Run: headless pygame with SDL's dummy video driver; simulated clock (each Clock.tick advances the game by its frame time, no real sleeping); random seed 0; keys injected as events and as key.get_pressed() state; no mouse input.
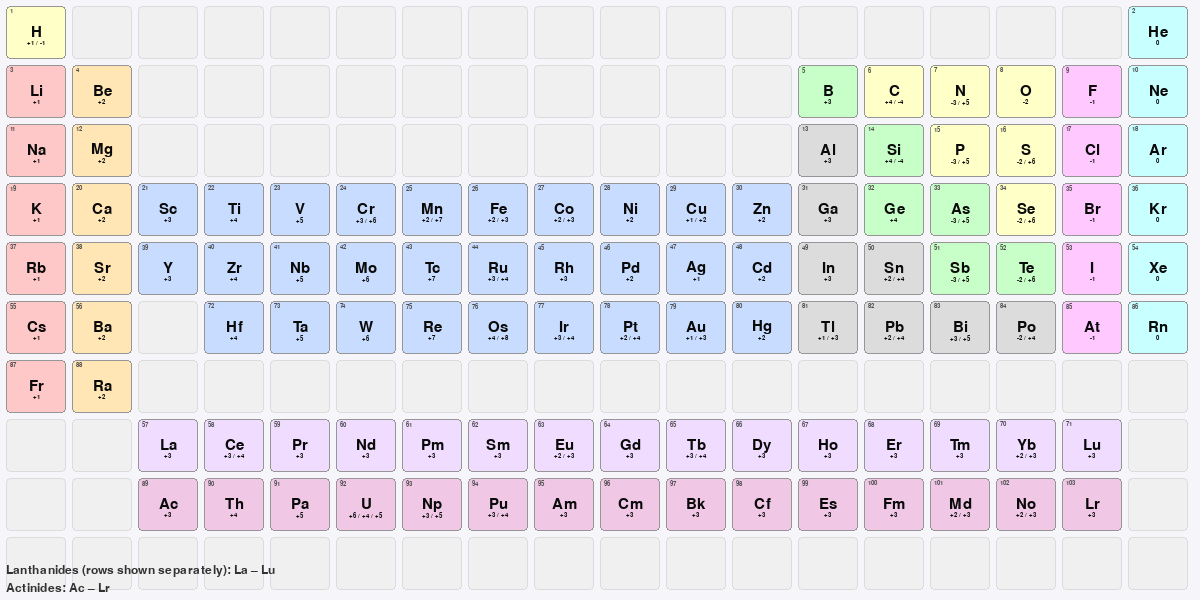
Frame 1 of 4 · flips 1–60 · no input
Frame 2 of 4 · flips 61–180 · tapped SPACE, RETURN · held RIGHT (→), D · screen unchanged from frame 1, image omitted
Frame 3 of 4 · flips 181–300 · held DOWN (↓), S · screen unchanged from frame 2, image omitted
Frame 4 of 4 · flips 301–420 · held LEFT (←), A, UP (↑), W · screen unchanged from frame 3, image omitted

The pygame program that drew these frames:

# periodic_table.py
import pygame
import sys

pygame.init()

# Настройки экрана
WIDTH, HEIGHT = 1200, 600
screen = pygame.display.set_mode((WIDTH, HEIGHT))
pygame.display.set_caption("Таблица Менделеева — пример")

# Сетка: 18 колонок (группы), 10 строк (периоды + лантаноиды/актиниды)
COLUMNS = 18
ROWS = 10
MARGIN = 6
cell_w = (WIDTH - MARGIN * (COLUMNS + 1)) // COLUMNS
cell_h = (HEIGHT - MARGIN * (ROWS + 1)) // ROWS

# Цвета по типам элементов (R,G,B)
TYPE_COLORS = {
    "alkali": (255, 200, 200),
    "alkaline": (255, 230, 180),
    "transition": (200, 220, 255),
    "post-transition": (220, 220, 220),
    "metalloid": (200, 255, 200),
    "nonmetal": (255, 255, 200),
    "halogen": (255, 200, 255),
    "noble": (200, 255, 255),
    "lanth": (240, 220, 255),
    "actin": (240, 200, 230),
    "unknown": (220, 220, 240),
}

# Элементы: минимальный набор для примера.
# Каждый элемент: (Z, symbol, period, group, type_key, oxidation_string)
# period 1..7 обычные периоды; для лантаноидов и актинидов используем period 8 и 9 и помещаем их в отдельную строку.
elements = [
    (1,  "H", 1, 1,   "nonmetal", "+1 / -1"),
    (2,  "He",1, 18,  "noble", "0"),
    (3,  "Li",2, 1,   "alkali", "+1"),
    (4,  "Be",2, 2,   "alkaline", "+2"),
    (5,  "B", 2, 13,  "metalloid", "+3"),
    (6,  "C", 2, 14,  "nonmetal", "+4 / -4"),
    (7,  "N", 2, 15,  "nonmetal", "-3 / +5"),
    (8,  "O", 2, 16,  "nonmetal", "-2"),
    (9,  "F", 2, 17,  "halogen", "-1"),
    (10, "Ne",2, 18,  "noble", "0"),

    (11, "Na",3, 1,   "alkali", "+1"),
    (12, "Mg",3, 2,   "alkaline", "+2"),
    (13, "Al",3, 13,  "post-transition", "+3"),
    (14, "Si",3, 14,  "metalloid", "+4 / -4"),
    (15, "P", 3, 15,  "nonmetal", "-3 / +5"),
    (16, "S", 3, 16,  "nonmetal", "-2 / +6"),
    (17, "Cl",3, 17,  "halogen", "-1"),
    (18, "Ar",3, 18,  "noble", "0"),

    (19, "K", 4, 1,   "alkali", "+1"),
    (20, "Ca",4, 2,   "alkaline", "+2"),
    (21, "Sc",4, 3,   "transition", "+3"),
    (22, "Ti",4, 4,   "transition", "+4"),
    (23, "V", 4, 5,   "transition", "+5"),
    (24, "Cr",4, 6,   "transition", "+3 / +6"),
    (25, "Mn",4, 7,   "transition", "+2 / +7"),
    (26, "Fe",4, 8,   "transition", "+2 / +3"),
    (27, "Co",4, 9,   "transition", "+2 / +3"),
    (28, "Ni",4,10,   "transition", "+2"),
    (29, "Cu",4,11,   "transition", "+1 / +2"),
    (30, "Zn",4,12,   "transition", "+2"),
    (31, "Ga",4,13,   "post-transition", "+3"),
    (32, "Ge",4,14,   "metalloid", "+4"),
    (33, "As",4,15,   "metalloid", "-3 / +5"),
    (34, "Se",4,16,   "nonmetal", "-2 / +6"),
    (35, "Br",4,17,   "halogen", "-1"),
    (36, "Kr",4,18,   "noble", "0"),

    (37, "Rb",5,1,    "alkali", "+1"),
    (38, "Sr",5,2,    "alkaline", "+2"),
    (39, "Y", 5,3,    "transition", "+3"),
    (40, "Zr",5,4,    "transition", "+4"),
    (41, "Nb",5,5,    "transition", "+5"),
    (42, "Mo",5,6,    "transition", "+6"),
    (43, "Tc",5,7,    "transition", "+7"),
    (44, "Ru",5,8,    "transition", "+3 / +4"),
    (45, "Rh",5,9,    "transition", "+3"),
    (46, "Pd",5,10,   "transition", "+2"),
    (47, "Ag",5,11,   "transition", "+1"),
    (48, "Cd",5,12,   "transition", "+2"),
    (49, "In",5,13,   "post-transition", "+3"),
    (50, "Sn",5,14,   "post-transition", "+2 / +4"),
    (51, "Sb",5,15,   "metalloid", "-3 / +5"),
    (52, "Te",5,16,   "metalloid", "-2 / +6"),
    (53, "I", 5,17,   "halogen", "-1"),
    (54, "Xe",5,18,   "noble", "0"),

    # Блок 6 (частично)
    (55, "Cs",6,1,    "alkali", "+1"),
    (56, "Ba",6,2,    "alkaline", "+2"),
    (57, "La",8,3,    "lanth", "+3"),  # лантаноиды начинаются визуально ниже
    (58, "Ce",8,4,    "lanth", "+3 / +4"),
    (59, "Pr",8,5,    "lanth", "+3"),
    (60, "Nd",8,6,    "lanth", "+3"),
    (61, "Pm",8,7,    "lanth", "+3"),
    (62, "Sm",8,8,    "lanth", "+3"),
    (63, "Eu",8,9,    "lanth", "+2 / +3"),
    (64, "Gd",8,10,   "lanth", "+3"),
    (65, "Tb",8,11,   "lanth", "+3 / +4"),
    (66, "Dy",8,12,   "lanth", "+3"),
    (67, "Ho",8,13,   "lanth", "+3"),
    (68, "Er",8,14,   "lanth", "+3"),
    (69, "Tm",8,15,   "lanth", "+3"),
    (70, "Yb",8,16,   "lanth", "+2 / +3"),
    (71, "Lu",8,17,   "lanth", "+3"),

    (72, "Hf",6,4,    "transition", "+4"),
    (73, "Ta",6,5,    "transition", "+5"),
    (74, "W", 6,6,    "transition", "+6"),
    (75, "Re",6,7,    "transition", "+7"),
    (76, "Os",6,8,    "transition", "+4 / +8"),
    (77, "Ir",6,9,    "transition", "+3 / +4"),
    (78, "Pt",6,10,   "transition", "+2 / +4"),
    (79, "Au",6,11,   "transition", "+1 / +3"),
    (80, "Hg",6,12,   "transition", "+2"),
    (81, "Tl",6,13,   "post-transition", "+1 / +3"),
    (82, "Pb",6,14,   "post-transition", "+2 / +4"),
    (83, "Bi",6,15,   "post-transition", "+3 / +5"),
    (84, "Po",6,16,   "post-transition", "-2 / +4"),
    (85, "At",6,17,   "halogen", "-1"),
    (86, "Rn",6,18,   "noble", "0"),

    # Актиниды (в отдельной строке)
    (87, "Fr",7,1,    "alkali", "+1"),
    (88, "Ra",7,2,    "alkaline", "+2"),
    (89, "Ac",9,3,    "actin", "+3"),
    (90, "Th",9,4,    "actin", "+4"),
    (91, "Pa",9,5,    "actin", "+5"),
    (92, "U", 9,6,    "actin", "+6 / +4 / +5"),
    (93, "Np",9,7,    "actin", "+3 / +5"),
    (94, "Pu",9,8,    "actin", "+3 / +4"),
    (95, "Am",9,9,    "actin", "+3"),
    (96, "Cm",9,10,   "actin", "+3"),
    (97, "Bk",9,11,   "actin", "+3"),
    (98, "Cf",9,12,   "actin", "+3"),
    (99, "Es",9,13,   "actin", "+3"),
    (100,"Fm",9,14,   "actin", "+3"),
    (101,"Md",9,15,   "actin", "+2 / +3"),
    (102,"No",9,16,   "actin", "+2 / +3"),
    (103,"Lr",9,17,   "actin", "+3"),
    # Для сверхтяжёлых элементов можно добавить Z>103 при желании
]

# Преобразуем список в словарь по позиции (row, col) -> элемент
# Визуальная логика:
# period 1..7 отображаются в строках 0..6 (index)
# period 8 (lanth) помещаем в строку 7 (ниже основной таблицы)
# period 9 (actin) в строку 8
# оставим строку 9 пустой/резерв
pos_map = {}
for z, sym, period, group, typ, ox in elements:
    if period <= 7:
        row = period - 1
    elif period == 8:
        row = 7
    elif period == 9:
        row = 8
    else:
        row = 9
    col = group - 1  # группы 1..18 -> колонки 0..17
    pos_map[(row, col)] = {"Z": z, "symbol": sym, "type": typ, "ox": ox}

# Шрифты
base_font_size = 22  # размер для символа
symbol_font = pygame.font.SysFont( 'verdana', base_font_size )
ox_font = pygame.font.SysFont( 'verdana', 10 )

# Цвет текста
TEXT_COLOR = (10, 10, 10)
Z_COLOR = (80, 80, 80)

clock = pygame.time.Clock()

def draw_cell(r, c, rect, data):
    # фон
    typ = data.get("type", "unknown")
    color = TYPE_COLORS.get(typ, TYPE_COLORS["unknown"])
    pygame.draw.rect(screen, color, rect, border_radius=4)
    pygame.draw.rect(screen, (150,150,150), rect, 1, border_radius=4)

    # символ (большой), по центру с небольшой сдвигом влево, чтобы правее поместилась степень окисления
    symbol = data["symbol"]
    sym_surf = symbol_font.render(symbol, True, TEXT_COLOR)
    sym_rect = sym_surf.get_rect()
    # располагать так: центр клетки, но чуть левее
    sym_rect.centery = rect.centery
    sym_rect.centerx = rect.centerx
    screen.blit(sym_surf, sym_rect)

    # степень окисления — справа от символа, в 2 раза меньший шрифт (ox_font)
    ox = data.get("ox", "")
    ox_surf = ox_font.render(ox, True, TEXT_COLOR)
    ox_rect = ox_surf.get_rect()
    # справа от символа, выровнять по центру вертикали

    ox_rect.centerx = rect.centerx
    ox_rect.top = sym_rect.bottom 
    
    # ox_rect.centery = rect.centery
    # ox_rect.left = sym_rect.right + 6

    # если выходит за правый край — сдвинуть влево
    if ox_rect.right > rect.right - 6:
        ox_rect.right = rect.right - 6
    screen.blit(ox_surf, ox_rect)

    # в верхнем левом углу показать порядковый номер (мелко)
    z_surf = ox_font.render(str(data["Z"]), True, Z_COLOR)
    screen.blit(z_surf, (rect.left + 4, rect.top + 2))


def draw_table():
    screen.fill((245, 245, 250))
    for row in range(ROWS):
        for col in range(COLUMNS):
            x = MARGIN + col * (cell_w + MARGIN)
            y = MARGIN + row * (cell_h + MARGIN)
            rect = pygame.Rect(x, y, cell_w, cell_h)
            key = (row, col)
            if key in pos_map:
                draw_cell(row, col, rect, pos_map[key])
            else:
                # пустая ячейка — лёгкий серый фон
                pygame.draw.rect(screen, (240,240,240), rect, border_radius=4)
                pygame.draw.rect(screen, (220,220,220), rect, 1, border_radius=4)

    # подписи для лантаноидов/актинидов (строка под таблицей)
    info_font = pygame.font.SysFont(None, 18)
    lan_txt = info_font.render("Lanthanides (rows shown separately): La – Lu", True, (50,50,50))
    act_txt = info_font.render("Actinides: Ac – Lr", True, (50,50,50))
    screen.blit(lan_txt, (MARGIN, HEIGHT - 36))
    screen.blit(act_txt, (MARGIN, HEIGHT - 18))


# Главный цикл
running = True
while running:
    for event in pygame.event.get():
        if event.type == pygame.QUIT:
            running = False
        elif event.type == pygame.KEYDOWN:
            if event.key == pygame.K_ESCAPE:
                running = False

    draw_table()
    pygame.display.flip()
    clock.tick(30)

pygame.quit()
sys.exit()
